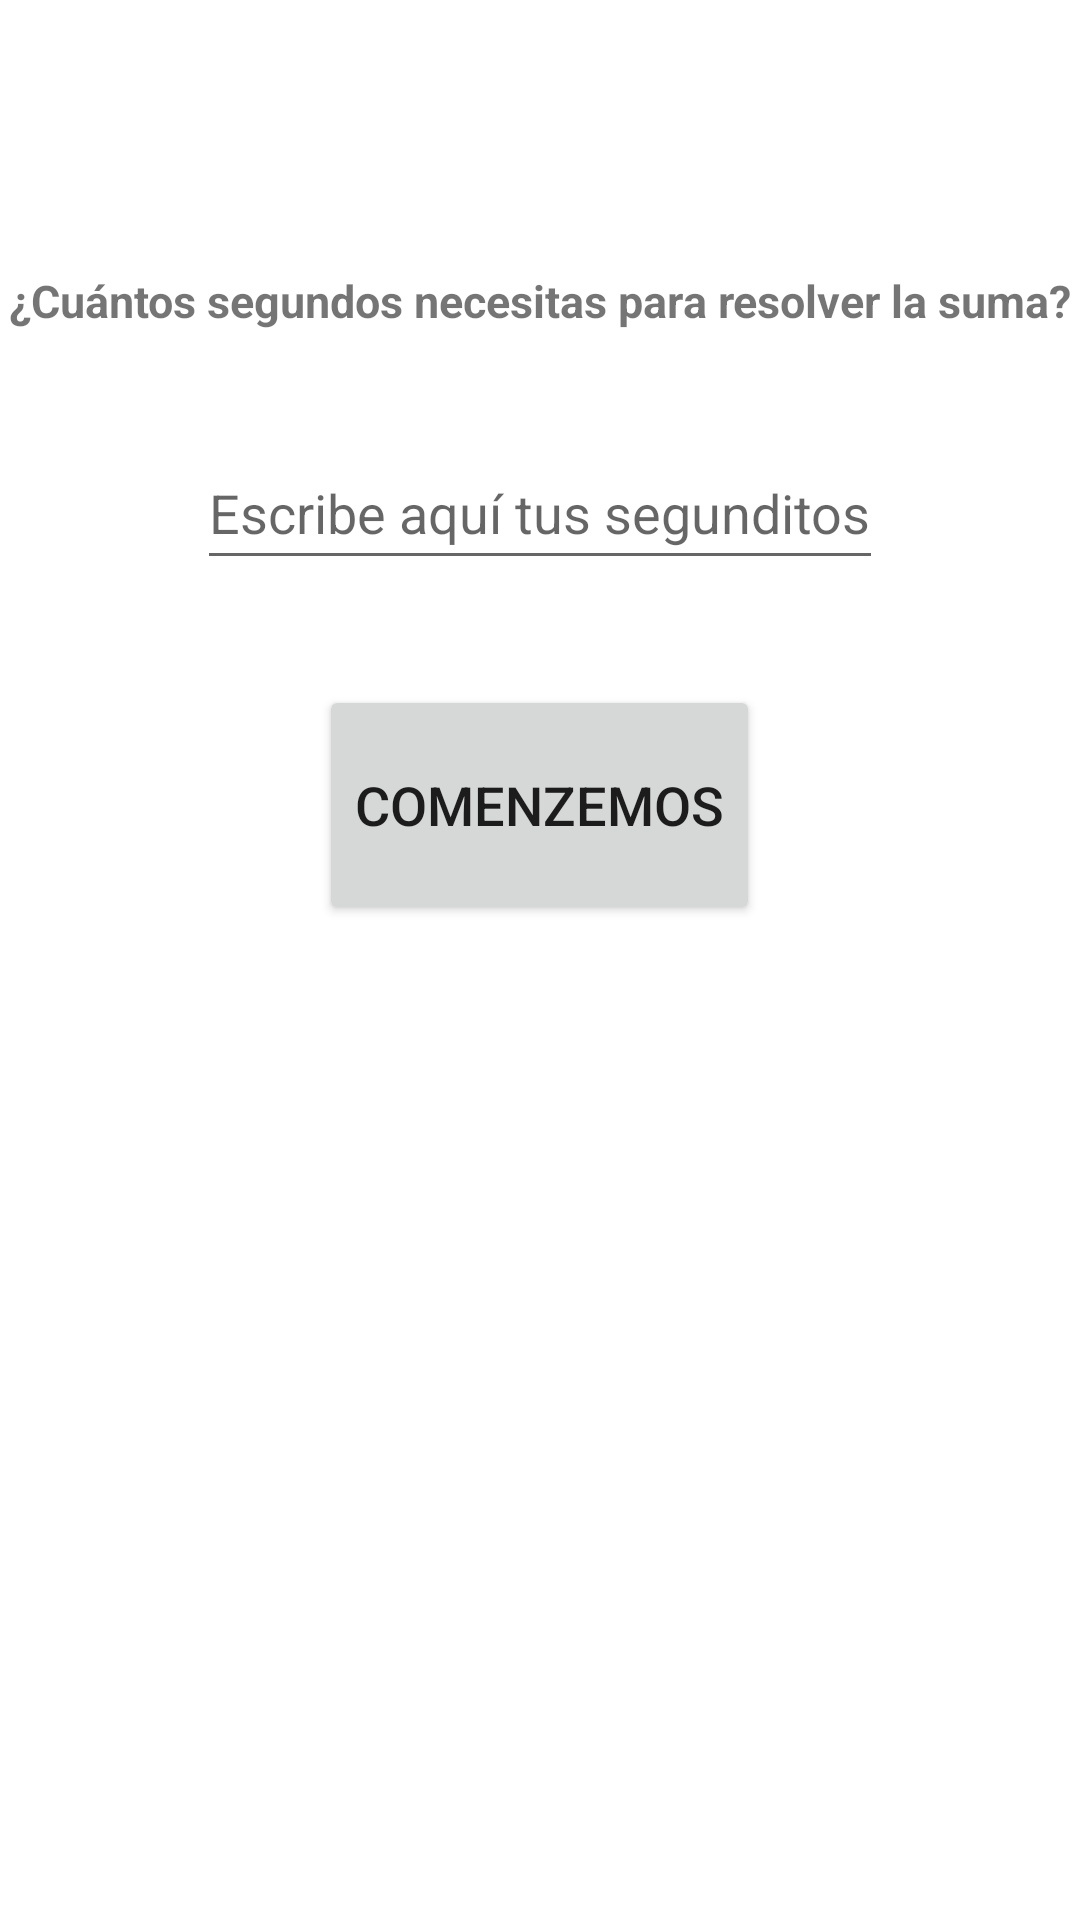

Layout XML and referenced resources for this Android screen:
<!-- AndroidManifest.xml: application theme Theme.SumandoDeprisa -->
<!-- res/layout/activity_main.xml -->
<?xml version="1.0" encoding="utf-8"?>
<androidx.constraintlayout.widget.ConstraintLayout xmlns:android="http://schemas.android.com/apk/res/android"
    xmlns:app="http://schemas.android.com/apk/res-auto"
    xmlns:tools="http://schemas.android.com/tools"
    android:layout_width="match_parent"
    android:layout_height="match_parent"
    tools:context=".MainActivity">

    <LinearLayout
        android:layout_width="match_parent"
        android:layout_height="match_parent"
        android:orientation="vertical"
        app:layout_constraintStart_toStartOf="parent"
        app:layout_constraintTop_toTopOf="parent">

        <TextView
            android:id="@+id/pregunta"
            android:layout_width="wrap_content"
            android:layout_height="wrap_content"
            android:layout_marginTop="90dp"
            android:text="@string/pregunta"
            android:textSize="15sp"
            android:textStyle="bold"
            android:layout_gravity="center"/>

        <EditText
            android:id="@+id/etSegundos"
            android:layout_width="wrap_content"
            android:layout_height="48dp"
            android:layout_marginTop="35dp"
            android:layout_gravity="center"
            android:inputType="number"
            android:hint="@string/pistaSegundos"
            android:importantForAutofill="no" />

        <Button
            android:id="@+id/btInicio"
            android:layout_width="wrap_content"
            android:layout_height="80dp"
            android:layout_gravity="center"
            android:layout_marginTop="35dp"
            android:text="@string/comienzo"
            android:textSize="18sp"/>

        <TextView
            android:id="@+id/tvRespuesta"
            android:layout_width="wrap_content"
            android:layout_height="wrap_content"
            android:layout_gravity="center"
            android:layout_marginTop="70dp"
            android:textSize="15sp"/>

    </LinearLayout>

</androidx.constraintlayout.widget.ConstraintLayout>
<!-- resources referenced by this layout -->
<resources>
  <string name="comienzo">Comenzemos</string>
  <string name="pistaSegundos">Escribe aquí tus segunditos</string>
  <string name="pregunta">¿Cuántos segundos necesitas para resolver la suma?</string>
  <style name="Theme.SumandoDeprisa" parent="Theme.MaterialComponents.DayNight.DarkActionBar">
          
          <item name="colorPrimary">@color/purple_500</item>
          <item name="colorPrimaryVariant">@color/purple_700</item>
          <item name="colorOnPrimary">@color/white</item>
          
          <item name="colorSecondary">@color/teal_200</item>
          <item name="colorSecondaryVariant">@color/teal_700</item>
          <item name="colorOnSecondary">@color/black</item>
          
          <item name="android:statusBarColor">?attr/colorPrimaryVariant</item>
          
      </style>
  <!-- not gathered from this repository: default colours our renderer supplied (Android Studio template values) -->
  <color name="purple_500">#FF6200EE</color>
  <color name="purple_700">#FF3700B3</color>
  <color name="teal_200">#FF03DAC5</color>
  <color name="teal_700">#FF018786</color>
  <color name="black">#FF000000</color>
  <color name="white">#FFFFFFFF</color>
</resources>
